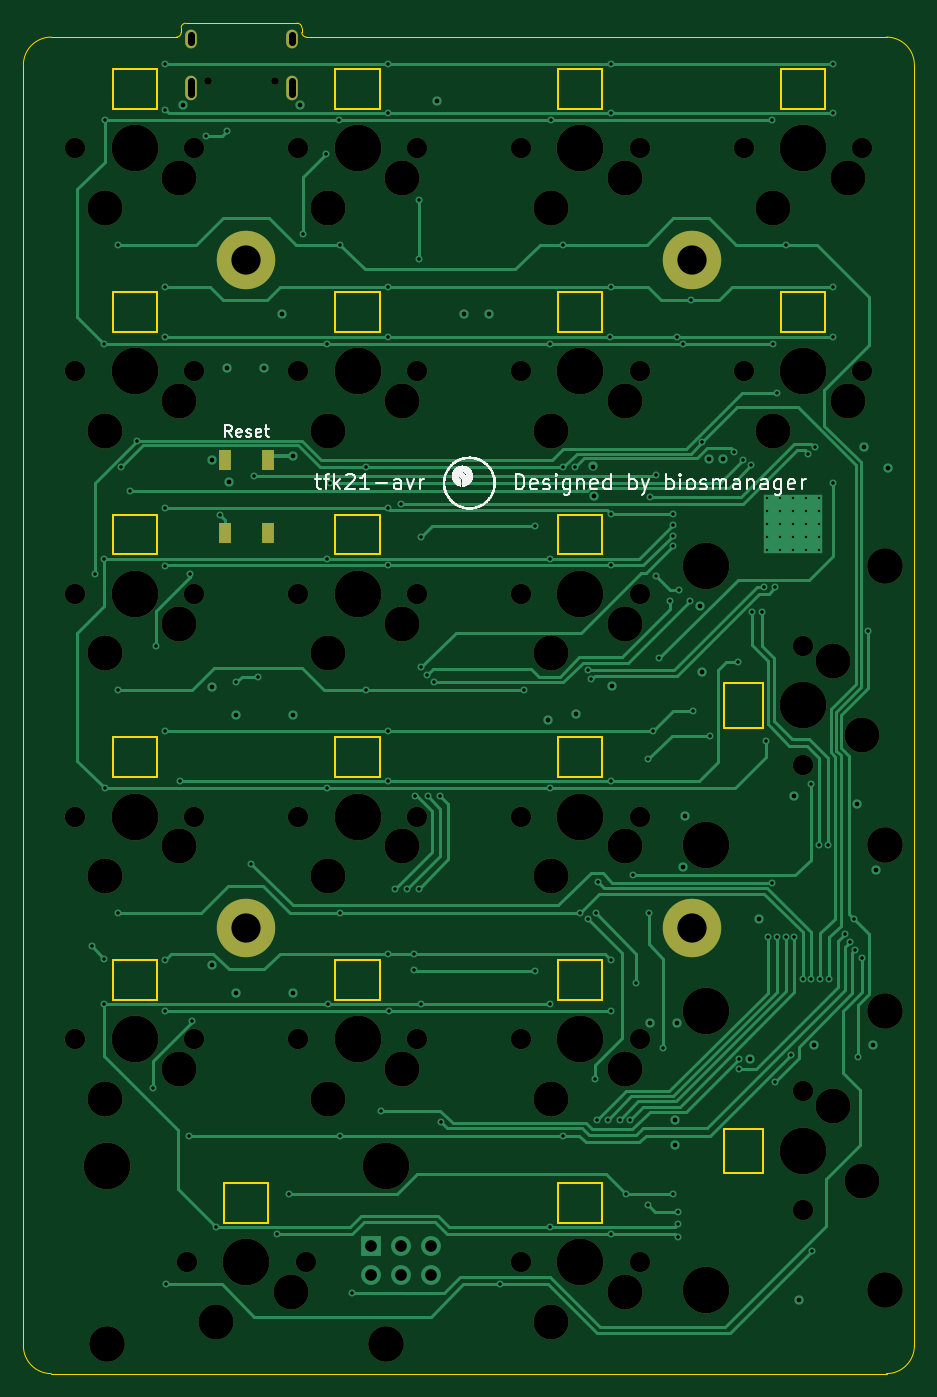
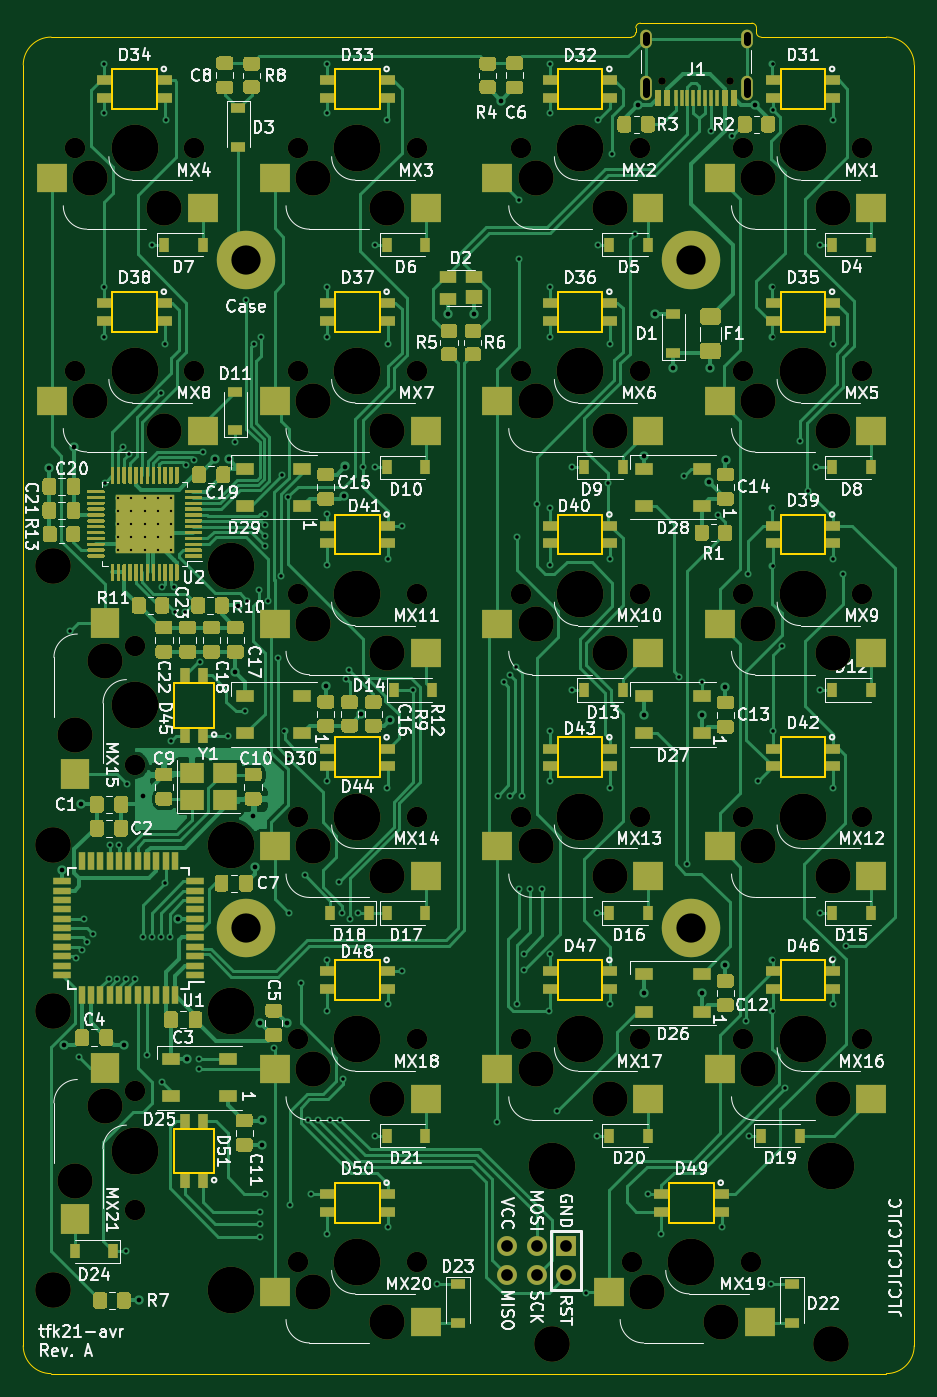
Circuit board: 11 layer files. Board 76.2 x 115.5 mm.
- bottom_copper: tfk21-avr-B_Cu.gbl (132037 bytes)
- bottom_mask: tfk21-avr-B_Mask.gbs (53152 bytes)
- paste: tfk21-avr-B_Paste.gbp (65648 bytes)
- bottom_silk: tfk21-avr-B_SilkS.gbo (178020 bytes)
- outline: tfk21-avr-Edge_Cuts.gm1 (5968 bytes)
- top_copper: tfk21-avr-F_Cu.gtl (28773 bytes)
- top_mask: tfk21-avr-F_Mask.gts (4430 bytes)
- paste: tfk21-avr-F_Paste.gtp (628 bytes)
- top_silk: tfk21-avr-F_SilkS.gto (56790 bytes)
- drill: tfk21-avr-NPTH.drl (2426 bytes)
- drill: tfk21-avr-PTH.drl (5112 bytes)

=== bottom_copper: tfk21-avr-B_Cu.gbl (132037 bytes, source omitted) ===
=== bottom_mask: tfk21-avr-B_Mask.gbs (53152 bytes, source omitted) ===
=== paste: tfk21-avr-B_Paste.gbp (65648 bytes, source omitted) ===
=== bottom_silk: tfk21-avr-B_SilkS.gbo (178020 bytes, source omitted) ===
=== outline: tfk21-avr-Edge_Cuts.gm1 ===
G04 #@! TF.GenerationSoftware,KiCad,Pcbnew,(5.1.10)-1*
G04 #@! TF.CreationDate,2021-06-25T21:48:55+02:00*
G04 #@! TF.ProjectId,tfk21-avr,74666b32-312d-4617-9672-2e6b69636164,A*
G04 #@! TF.SameCoordinates,Original*
G04 #@! TF.FileFunction,Profile,NP*
%FSLAX46Y46*%
G04 Gerber Fmt 4.6, Leading zero omitted, Abs format (unit mm)*
G04 Created by KiCad (PCBNEW (5.1.10)-1) date 2021-06-25 21:48:55*
%MOMM*%
%LPD*%
G01*
G04 APERTURE LIST*
G04 #@! TA.AperFunction,Profile*
%ADD10C,0.100000*%
G04 #@! TD*
G04 #@! TA.AperFunction,Profile*
%ADD11C,0.150000*%
G04 #@! TD*
G04 APERTURE END LIST*
D10*
X120650000Y-38100000D02*
X120650000Y-38496875D01*
X130968750Y-38100000D02*
X130968750Y-38496875D01*
X120253125Y-38893750D02*
X119856250Y-38893750D01*
X130571875Y-37703125D02*
X121046875Y-37703125D01*
X131365625Y-38893750D02*
X132556250Y-38893750D01*
X130571875Y-37703125D02*
G75*
G02*
X130968750Y-38100000I0J-396875D01*
G01*
X120650000Y-38496875D02*
G75*
G02*
X120253125Y-38893750I-396875J0D01*
G01*
X120650000Y-38100000D02*
G75*
G02*
X121046875Y-37703125I396875J0D01*
G01*
X131365625Y-38893750D02*
G75*
G02*
X130968750Y-38496875I0J396875D01*
G01*
X107156250Y-150812500D02*
X107156250Y-41275000D01*
X109537500Y-153193750D02*
G75*
G02*
X107156250Y-150812500I0J2381250D01*
G01*
X180975000Y-153193750D02*
X109537500Y-153193750D01*
X183356250Y-150812500D02*
G75*
G02*
X180975000Y-153193750I-2381250J0D01*
G01*
X183356250Y-41275000D02*
X183356250Y-150812500D01*
X180975000Y-38893750D02*
G75*
G02*
X183356250Y-41275000I0J-2381250D01*
G01*
X132556250Y-38893750D02*
X180975000Y-38893750D01*
X109537500Y-38893750D02*
X119856250Y-38893750D01*
X107156250Y-41275000D02*
G75*
G02*
X109537500Y-38893750I2381250J0D01*
G01*
D11*
X118581250Y-45038750D02*
X114781250Y-45038750D01*
X118581250Y-45038750D02*
X118581250Y-41638750D01*
X118581250Y-41638750D02*
X114781250Y-41638750D01*
X114781250Y-45038750D02*
X114781250Y-41638750D01*
X137631250Y-64088750D02*
X133831250Y-64088750D01*
X137631250Y-64088750D02*
X137631250Y-60688750D01*
X137631250Y-60688750D02*
X133831250Y-60688750D01*
X133831250Y-64088750D02*
X133831250Y-60688750D01*
X170451250Y-132243750D02*
X170451250Y-136043750D01*
X170451250Y-132243750D02*
X167051250Y-132243750D01*
X167051250Y-132243750D02*
X167051250Y-136043750D01*
X170451250Y-136043750D02*
X167051250Y-136043750D01*
X156681250Y-140288750D02*
X152881250Y-140288750D01*
X156681250Y-140288750D02*
X156681250Y-136888750D01*
X156681250Y-136888750D02*
X152881250Y-136888750D01*
X152881250Y-140288750D02*
X152881250Y-136888750D01*
X128106250Y-140288750D02*
X124306250Y-140288750D01*
X128106250Y-140288750D02*
X128106250Y-136888750D01*
X128106250Y-136888750D02*
X124306250Y-136888750D01*
X124306250Y-140288750D02*
X124306250Y-136888750D01*
X156681250Y-121238750D02*
X152881250Y-121238750D01*
X156681250Y-121238750D02*
X156681250Y-117838750D01*
X156681250Y-117838750D02*
X152881250Y-117838750D01*
X152881250Y-121238750D02*
X152881250Y-117838750D01*
X137631250Y-121238750D02*
X133831250Y-121238750D01*
X137631250Y-121238750D02*
X137631250Y-117838750D01*
X137631250Y-117838750D02*
X133831250Y-117838750D01*
X133831250Y-121238750D02*
X133831250Y-117838750D01*
X118581250Y-121238750D02*
X114781250Y-121238750D01*
X118581250Y-121238750D02*
X118581250Y-117838750D01*
X118581250Y-117838750D02*
X114781250Y-117838750D01*
X114781250Y-121238750D02*
X114781250Y-117838750D01*
X170451250Y-94143750D02*
X170451250Y-97943750D01*
X170451250Y-94143750D02*
X167051250Y-94143750D01*
X167051250Y-94143750D02*
X167051250Y-97943750D01*
X170451250Y-97943750D02*
X167051250Y-97943750D01*
X156681250Y-102188750D02*
X152881250Y-102188750D01*
X156681250Y-102188750D02*
X156681250Y-98788750D01*
X156681250Y-98788750D02*
X152881250Y-98788750D01*
X152881250Y-102188750D02*
X152881250Y-98788750D01*
X137631250Y-102188750D02*
X133831250Y-102188750D01*
X137631250Y-102188750D02*
X137631250Y-98788750D01*
X137631250Y-98788750D02*
X133831250Y-98788750D01*
X133831250Y-102188750D02*
X133831250Y-98788750D01*
X118581250Y-102188750D02*
X114781250Y-102188750D01*
X118581250Y-102188750D02*
X118581250Y-98788750D01*
X118581250Y-98788750D02*
X114781250Y-98788750D01*
X114781250Y-102188750D02*
X114781250Y-98788750D01*
X156681250Y-83138750D02*
X152881250Y-83138750D01*
X156681250Y-83138750D02*
X156681250Y-79738750D01*
X156681250Y-79738750D02*
X152881250Y-79738750D01*
X152881250Y-83138750D02*
X152881250Y-79738750D01*
X137631250Y-83138750D02*
X133831250Y-83138750D01*
X137631250Y-83138750D02*
X137631250Y-79738750D01*
X137631250Y-79738750D02*
X133831250Y-79738750D01*
X133831250Y-83138750D02*
X133831250Y-79738750D01*
X118581250Y-83138750D02*
X114781250Y-83138750D01*
X118581250Y-83138750D02*
X118581250Y-79738750D01*
X118581250Y-79738750D02*
X114781250Y-79738750D01*
X114781250Y-83138750D02*
X114781250Y-79738750D01*
X175731250Y-64088750D02*
X171931250Y-64088750D01*
X175731250Y-64088750D02*
X175731250Y-60688750D01*
X175731250Y-60688750D02*
X171931250Y-60688750D01*
X171931250Y-64088750D02*
X171931250Y-60688750D01*
X156681250Y-64088750D02*
X152881250Y-64088750D01*
X156681250Y-64088750D02*
X156681250Y-60688750D01*
X156681250Y-60688750D02*
X152881250Y-60688750D01*
X152881250Y-64088750D02*
X152881250Y-60688750D01*
X118581250Y-64088750D02*
X114781250Y-64088750D01*
X118581250Y-64088750D02*
X118581250Y-60688750D01*
X118581250Y-60688750D02*
X114781250Y-60688750D01*
X114781250Y-64088750D02*
X114781250Y-60688750D01*
X175731250Y-45038750D02*
X171931250Y-45038750D01*
X175731250Y-45038750D02*
X175731250Y-41638750D01*
X175731250Y-41638750D02*
X171931250Y-41638750D01*
X171931250Y-45038750D02*
X171931250Y-41638750D01*
X156681250Y-45038750D02*
X152881250Y-45038750D01*
X156681250Y-45038750D02*
X156681250Y-41638750D01*
X156681250Y-41638750D02*
X152881250Y-41638750D01*
X152881250Y-45038750D02*
X152881250Y-41638750D01*
X137631250Y-45038750D02*
X133831250Y-45038750D01*
X137631250Y-45038750D02*
X137631250Y-41638750D01*
X137631250Y-41638750D02*
X133831250Y-41638750D01*
X133831250Y-45038750D02*
X133831250Y-41638750D01*
M02*

=== top_copper: tfk21-avr-F_Cu.gtl (28773 bytes, source omitted) ===
=== top_mask: tfk21-avr-F_Mask.gts ===
G04 #@! TF.GenerationSoftware,KiCad,Pcbnew,(5.1.10)-1*
G04 #@! TF.CreationDate,2021-06-25T21:48:55+02:00*
G04 #@! TF.ProjectId,tfk21-avr,74666b32-312d-4617-9672-2e6b69636164,A*
G04 #@! TF.SameCoordinates,Original*
G04 #@! TF.FileFunction,Soldermask,Top*
G04 #@! TF.FilePolarity,Negative*
%FSLAX46Y46*%
G04 Gerber Fmt 4.6, Leading zero omitted, Abs format (unit mm)*
G04 Created by KiCad (PCBNEW (5.1.10)-1) date 2021-06-25 21:48:55*
%MOMM*%
%LPD*%
G01*
G04 APERTURE LIST*
%ADD10O,1.000000X2.100000*%
%ADD11C,0.650000*%
%ADD12O,1.000000X1.600000*%
%ADD13R,1.100000X1.800000*%
%ADD14C,1.750000*%
%ADD15C,4.000000*%
%ADD16C,3.000000*%
%ADD17C,3.987800*%
%ADD18C,3.048000*%
%ADD19C,5.000000*%
G04 APERTURE END LIST*
D10*
X130129375Y-43214375D03*
X121489375Y-43214375D03*
D11*
X122919375Y-42684375D03*
D12*
X121489375Y-39034375D03*
D11*
X128699375Y-42684375D03*
D12*
X130129375Y-39034375D03*
D13*
X128056250Y-81284375D03*
X124356250Y-75084375D03*
X124356250Y-81284375D03*
X128056250Y-75084375D03*
D14*
X173831250Y-139223750D03*
X173831250Y-129063750D03*
D15*
X173831250Y-134143750D03*
D16*
X178911250Y-136683750D03*
X176371250Y-130333750D03*
D14*
X121126250Y-143668750D03*
X131286250Y-143668750D03*
D15*
X126206250Y-143668750D03*
D16*
X123666250Y-148748750D03*
X130016250Y-146208750D03*
D14*
X173831250Y-101123750D03*
X173831250Y-90963750D03*
D15*
X173831250Y-96043750D03*
D16*
X178911250Y-98583750D03*
X176371250Y-92233750D03*
D14*
X149701250Y-143668750D03*
X159861250Y-143668750D03*
D15*
X154781250Y-143668750D03*
D16*
X152241250Y-148748750D03*
X158591250Y-146208750D03*
D14*
X149701250Y-124618750D03*
X159861250Y-124618750D03*
D15*
X154781250Y-124618750D03*
D16*
X152241250Y-129698750D03*
X158591250Y-127158750D03*
D14*
X130651250Y-124618750D03*
X140811250Y-124618750D03*
D15*
X135731250Y-124618750D03*
D16*
X133191250Y-129698750D03*
X139541250Y-127158750D03*
D14*
X111601250Y-124618750D03*
X121761250Y-124618750D03*
D15*
X116681250Y-124618750D03*
D16*
X114141250Y-129698750D03*
X120491250Y-127158750D03*
D14*
X149701250Y-105568750D03*
X159861250Y-105568750D03*
D15*
X154781250Y-105568750D03*
D16*
X152241250Y-110648750D03*
X158591250Y-108108750D03*
D14*
X130651250Y-105568750D03*
X140811250Y-105568750D03*
D15*
X135731250Y-105568750D03*
D16*
X133191250Y-110648750D03*
X139541250Y-108108750D03*
D14*
X111601250Y-105568750D03*
X121761250Y-105568750D03*
D15*
X116681250Y-105568750D03*
D16*
X114141250Y-110648750D03*
X120491250Y-108108750D03*
D14*
X149701250Y-86518750D03*
X159861250Y-86518750D03*
D15*
X154781250Y-86518750D03*
D16*
X152241250Y-91598750D03*
X158591250Y-89058750D03*
D14*
X130651250Y-86518750D03*
X140811250Y-86518750D03*
D15*
X135731250Y-86518750D03*
D16*
X133191250Y-91598750D03*
X139541250Y-89058750D03*
D14*
X111601250Y-86518750D03*
X121761250Y-86518750D03*
D15*
X116681250Y-86518750D03*
D16*
X114141250Y-91598750D03*
X120491250Y-89058750D03*
D14*
X168751250Y-67468750D03*
X178911250Y-67468750D03*
D15*
X173831250Y-67468750D03*
D16*
X171291250Y-72548750D03*
X177641250Y-70008750D03*
D14*
X149701250Y-67468750D03*
X159861250Y-67468750D03*
D15*
X154781250Y-67468750D03*
D16*
X152241250Y-72548750D03*
X158591250Y-70008750D03*
D14*
X130651250Y-67468750D03*
X140811250Y-67468750D03*
D15*
X135731250Y-67468750D03*
D16*
X133191250Y-72548750D03*
X139541250Y-70008750D03*
D14*
X111601250Y-67468750D03*
X121761250Y-67468750D03*
D15*
X116681250Y-67468750D03*
D16*
X114141250Y-72548750D03*
X120491250Y-70008750D03*
D14*
X168751250Y-48418750D03*
X178911250Y-48418750D03*
D15*
X173831250Y-48418750D03*
D16*
X171291250Y-53498750D03*
X177641250Y-50958750D03*
D14*
X149701250Y-48418750D03*
X159861250Y-48418750D03*
D15*
X154781250Y-48418750D03*
D16*
X152241250Y-53498750D03*
X158591250Y-50958750D03*
D14*
X130651250Y-48418750D03*
X140811250Y-48418750D03*
D15*
X135731250Y-48418750D03*
D16*
X133191250Y-53498750D03*
X139541250Y-50958750D03*
D14*
X111601250Y-48418750D03*
X121761250Y-48418750D03*
D15*
X116681250Y-48418750D03*
D16*
X114141250Y-53498750D03*
X120491250Y-50958750D03*
D17*
X138144250Y-135413750D03*
X114268250Y-135413750D03*
D18*
X138144250Y-150653750D03*
X114268250Y-150653750D03*
D17*
X165576250Y-122205750D03*
X165576250Y-146081750D03*
D18*
X180816250Y-122205750D03*
X180816250Y-146081750D03*
D17*
X165576250Y-84105750D03*
X165576250Y-107981750D03*
D18*
X180816250Y-84105750D03*
X180816250Y-107981750D03*
D19*
X164306250Y-115093750D03*
X126206250Y-115093750D03*
X164306250Y-57943750D03*
X126206250Y-57943750D03*
M02*

=== paste: tfk21-avr-F_Paste.gtp ===
G04 #@! TF.GenerationSoftware,KiCad,Pcbnew,(5.1.10)-1*
G04 #@! TF.CreationDate,2021-06-25T21:48:55+02:00*
G04 #@! TF.ProjectId,tfk21-avr,74666b32-312d-4617-9672-2e6b69636164,A*
G04 #@! TF.SameCoordinates,Original*
G04 #@! TF.FileFunction,Paste,Top*
G04 #@! TF.FilePolarity,Positive*
%FSLAX46Y46*%
G04 Gerber Fmt 4.6, Leading zero omitted, Abs format (unit mm)*
G04 Created by KiCad (PCBNEW (5.1.10)-1) date 2021-06-25 21:48:55*
%MOMM*%
%LPD*%
G01*
G04 APERTURE LIST*
%ADD10R,1.100000X1.800000*%
G04 APERTURE END LIST*
D10*
X128056250Y-81284375D03*
X124356250Y-75084375D03*
X124356250Y-81284375D03*
X128056250Y-75084375D03*
M02*

=== top_silk: tfk21-avr-F_SilkS.gto (56790 bytes, source omitted) ===
=== drill: tfk21-avr-NPTH.drl ===
M48
; DRILL file {KiCad (5.1.10)-1} date 06/25/21 21:48:58
; FORMAT={-:-/ absolute / metric / decimal}
; #@! TF.CreationDate,2021-06-25T21:48:58+02:00
; #@! TF.GenerationSoftware,Kicad,Pcbnew,(5.1.10)-1
; #@! TF.FileFunction,NonPlated,1,4,NPTH
FMAT,2
METRIC
T1C0.650
T2C1.750
T3C3.000
T4C3.048
T5C3.988
T6C4.000
%
G90
G05
T1
X122.919Y-42.684
X128.699Y-42.684
T2
X111.601Y-48.419
X111.601Y-67.469
X111.601Y-86.519
X111.601Y-105.569
X111.601Y-124.619
X121.126Y-143.669
X121.761Y-48.419
X121.761Y-67.469
X121.761Y-86.519
X121.761Y-105.569
X121.761Y-124.619
X130.651Y-48.419
X130.651Y-67.469
X130.651Y-86.519
X130.651Y-105.569
X130.651Y-124.619
X131.286Y-143.669
X140.811Y-48.419
X140.811Y-67.469
X140.811Y-86.519
X140.811Y-105.569
X140.811Y-124.619
X149.701Y-48.419
X149.701Y-67.469
X149.701Y-86.519
X149.701Y-105.569
X149.701Y-124.619
X149.701Y-143.669
X159.861Y-48.419
X159.861Y-67.469
X159.861Y-86.519
X159.861Y-105.569
X159.861Y-124.619
X159.861Y-143.669
X168.751Y-48.419
X168.751Y-67.469
X173.831Y-90.964
X173.831Y-101.124
X173.831Y-129.064
X173.831Y-139.224
X178.911Y-48.419
X178.911Y-67.469
T3
X114.141Y-53.499
X114.141Y-72.549
X114.141Y-91.599
X114.141Y-110.649
X114.141Y-129.699
X120.491Y-50.959
X120.491Y-70.009
X120.491Y-89.059
X120.491Y-108.109
X120.491Y-127.159
X123.666Y-148.749
X130.016Y-146.209
X133.191Y-53.499
X133.191Y-72.549
X133.191Y-91.599
X133.191Y-110.649
X133.191Y-129.699
X139.541Y-50.959
X139.541Y-70.009
X139.541Y-89.059
X139.541Y-108.109
X139.541Y-127.159
X152.241Y-53.499
X152.241Y-72.549
X152.241Y-91.599
X152.241Y-110.649
X152.241Y-129.699
X152.241Y-148.749
X158.591Y-50.959
X158.591Y-70.009
X158.591Y-89.059
X158.591Y-108.109
X158.591Y-127.159
X158.591Y-146.209
X171.291Y-53.499
X171.291Y-72.549
X176.371Y-92.234
X176.371Y-130.334
X177.641Y-50.959
X177.641Y-70.009
X178.911Y-98.584
X178.911Y-136.684
T4
X114.268Y-150.654
X138.144Y-150.654
X180.816Y-84.106
X180.816Y-107.982
X180.816Y-122.206
X180.816Y-146.082
T5
X114.268Y-135.414
X138.144Y-135.414
X165.576Y-84.106
X165.576Y-107.982
X165.576Y-122.206
X165.576Y-146.082
T6
X116.681Y-48.419
X116.681Y-67.469
X116.681Y-86.519
X116.681Y-105.569
X116.681Y-124.619
X126.206Y-143.669
X135.731Y-48.419
X135.731Y-67.469
X135.731Y-86.519
X135.731Y-105.569
X135.731Y-124.619
X154.781Y-48.419
X154.781Y-67.469
X154.781Y-86.519
X154.781Y-105.569
X154.781Y-124.619
X154.781Y-143.669
X173.831Y-48.419
X173.831Y-67.469
X173.831Y-96.044
X173.831Y-134.144
T0
M30

=== drill: tfk21-avr-PTH.drl ===
M48
; DRILL file {KiCad (5.1.10)-1} date 06/25/21 21:48:58
; FORMAT={-:-/ absolute / metric / decimal}
; #@! TF.CreationDate,2021-06-25T21:48:58+02:00
; #@! TF.GenerationSoftware,Kicad,Pcbnew,(5.1.10)-1
; #@! TF.FileFunction,Plated,1,4,PTH
FMAT,2
METRIC
T1C0.200
T2C0.300
T3C0.400
T4C0.600
T5C1.000
T6C2.500
%
G90
G05
T1
X170.724Y-78.268
X170.724Y-79.393
X170.724Y-80.518
X170.724Y-81.643
X170.724Y-82.768
X171.849Y-78.268
X171.849Y-79.393
X171.849Y-80.518
X171.849Y-81.643
X171.849Y-82.768
X172.974Y-78.268
X172.974Y-79.393
X172.974Y-80.518
X172.974Y-81.643
X172.974Y-82.768
X174.099Y-78.268
X174.099Y-79.393
X174.099Y-80.518
X174.099Y-81.643
X174.099Y-82.768
X175.224Y-78.268
X175.224Y-79.393
X175.224Y-80.518
X175.224Y-81.643
X175.224Y-82.768
T2
X113.03Y-116.662
X113.284Y-84.836
X114.071Y-117.704
X114.071Y-65.151
X114.071Y-121.59
X114.071Y-83.49
X114.095Y-103.123
X114.097Y-45.974
X115.214Y-94.742
X115.214Y-113.792
X115.214Y-56.642
X115.545Y-75.692
X116.261Y-77.687
X116.911Y-73.406
X118.237Y-128.778
X118.491Y-90.932
X119.253Y-45.085
X119.276Y-98.275
X119.278Y-122.174
X119.278Y-41.224
X119.278Y-60.274
X119.278Y-64.541
X119.278Y-79.172
X119.278Y-84.125
X119.278Y-117.831
X119.38Y-145.542
X120.523Y-102.489
X121.31Y-132.842
X121.412Y-84.836
X121.539Y-123.063
X122.784Y-47.371
X123.622Y-140.64
X123.952Y-79.756
X124.562Y-46.939
X125.349Y-94.082
X126.619Y-109.601
X126.848Y-76.403
X127.254Y-93.599
X128.803Y-141.223
X129.896Y-137.846
X131.064Y-55.702
X133.02Y-48.87
X133.143Y-83.493
X133.145Y-103.123
X133.147Y-65.151
X133.194Y-121.595
X133.35Y-77.038
X134.188Y-45.999
X134.239Y-56.642
X134.264Y-113.792
X134.264Y-132.842
X135.255Y-146.304
X136.423Y-75.692
X136.423Y-94.742
X137.719Y-130.759
X138.325Y-102.543
X138.326Y-98.275
X138.328Y-41.224
X138.328Y-45.415
X138.328Y-60.274
X138.328Y-64.541
X138.328Y-79.172
X138.328Y-117.297
X138.328Y-84.074
X138.43Y-122.191
X138.963Y-111.735
X139.446Y-78.796
X139.979Y-111.735
X140.564Y-117.297
X140.564Y-118.669
X140.671Y-103.784
X140.97Y-52.832
X140.97Y-57.912
X140.995Y-111.735
X141.122Y-81.686
X141.148Y-121.564
X141.199Y-92.761
X141.694Y-93.434
X141.732Y-103.784
X142.237Y-94.082
X142.773Y-103.784
X142.875Y-131.674
X147.955Y-145.542
X149.987Y-94.742
X150.952Y-80.696
X150.952Y-118.796
X152.171Y-65.151
X152.171Y-121.59
X152.193Y-83.493
X152.2Y-140.643
X152.221Y-103.123
X152.248Y-45.999
X153.314Y-56.642
X153.314Y-75.692
X153.314Y-132.842
X154.305Y-75.692
X154.737Y-113.792
X155.423Y-114.275
X155.473Y-92.989
X155.731Y-93.806
X156.012Y-128.005
X156.108Y-113.792
X156.238Y-131.473
X156.337Y-111.125
X157.127Y-131.473
X157.353Y-64.541
X157.375Y-102.543
X157.378Y-84.074
X157.378Y-41.224
X157.378Y-60.274
X157.378Y-79.705
X157.378Y-117.805
X157.378Y-122.191
X157.378Y-141.224
X157.404Y-45.415
X158.143Y-131.473
X158.725Y-137.82
X159.032Y-131.473
X159.283Y-110.566
X159.588Y-119.812
X160.553Y-138.786
X160.604Y-100.609
X160.655Y-113.792
X160.711Y-78.232
X161.013Y-98.275
X161.265Y-76.378
X161.29Y-85.014
X161.549Y-92.024
X161.874Y-125.374
X162.446Y-87.122
X162.687Y-80.645
X162.687Y-79.705
X162.687Y-137.795
X162.687Y-82.423
X162.687Y-81.534
X163.017Y-64.541
X163.119Y-139.395
X163.119Y-140.411
X163.119Y-141.478
X163.195Y-86.182
X163.601Y-65.151
X164.186Y-87.122
X164.287Y-61.341
X164.389Y-96.545
X165.227Y-73.558
X165.862Y-98.628
X167.97Y-74.371
X168.275Y-92.329
X168.326Y-126.289
X168.326Y-127.127
X168.719Y-75.044
X169.418Y-75.489
X169.494Y-88.087
X170.358Y-88.087
X170.485Y-85.903
X170.688Y-99.06
X170.844Y-115.824
X171.171Y-45.999
X171.209Y-111.196
X171.247Y-65.151
X171.45Y-128.27
X171.475Y-85.903
X171.596Y-115.823
X171.599Y-69.32
X172.349Y-115.831
X172.364Y-56.642
X172.771Y-125.984
X173.101Y-115.824
X173.805Y-119.405
X174.295Y-74.524
X174.498Y-102.743
X174.557Y-119.405
X174.6Y-142.748
X174.828Y-73.965
X175.158Y-107.975
X175.309Y-119.405
X175.971Y-107.975
X176.062Y-119.405
X176.403Y-77.038
X176.428Y-41.224
X176.428Y-45.415
X176.428Y-60.249
X176.428Y-64.541
X177.419Y-115.57
X177.864Y-116.269
X178.156Y-114.3
X178.308Y-116.967
X178.562Y-126.111
X178.879Y-117.665
X179.351Y-89.662
T3
X120.777Y-44.704
X123.254Y-75.057
X123.317Y-94.488
X123.317Y-118.237
X124.587Y-67.183
X124.714Y-76.938
X125.349Y-96.901
X125.349Y-120.65
X127.762Y-67.183
X129.286Y-62.611
X130.251Y-74.701
X130.251Y-96.901
X130.251Y-120.65
X130.81Y-44.736
X142.494Y-44.323
X144.831Y-62.535
X147.015Y-62.535
X151.994Y-97.282
X154.432Y-96.774
X155.854Y-75.616
X155.956Y-78.105
X157.48Y-94.361
X160.782Y-123.19
X162.916Y-131.528
X162.916Y-133.629
X163.068Y-123.19
X163.551Y-109.83
X163.703Y-105.537
X165.029Y-87.56
X165.227Y-93.218
X165.786Y-74.955
X166.954Y-74.955
X169.316Y-126.289
X170.104Y-114.3
X173.101Y-103.759
X173.482Y-146.939
X174.752Y-125.095
X178.435Y-104.521
X179.045Y-73.914
X179.832Y-125.095
X180.061Y-110.109
X181.127Y-75.768
T5
X136.906Y-142.24
X136.906Y-144.78
X139.446Y-142.24
X139.446Y-144.78
X141.986Y-142.24
X141.986Y-144.78
T6
X126.206Y-57.944
X126.206Y-115.094
X164.306Y-57.944
X164.306Y-115.094
T4
X121.489Y-38.734G85X121.489Y-39.334
G05
X121.489Y-42.664G85X121.489Y-43.764
G05
X130.129Y-38.734G85X130.129Y-39.334
G05
X130.129Y-42.664G85X130.129Y-43.764
G05
T0
M30

